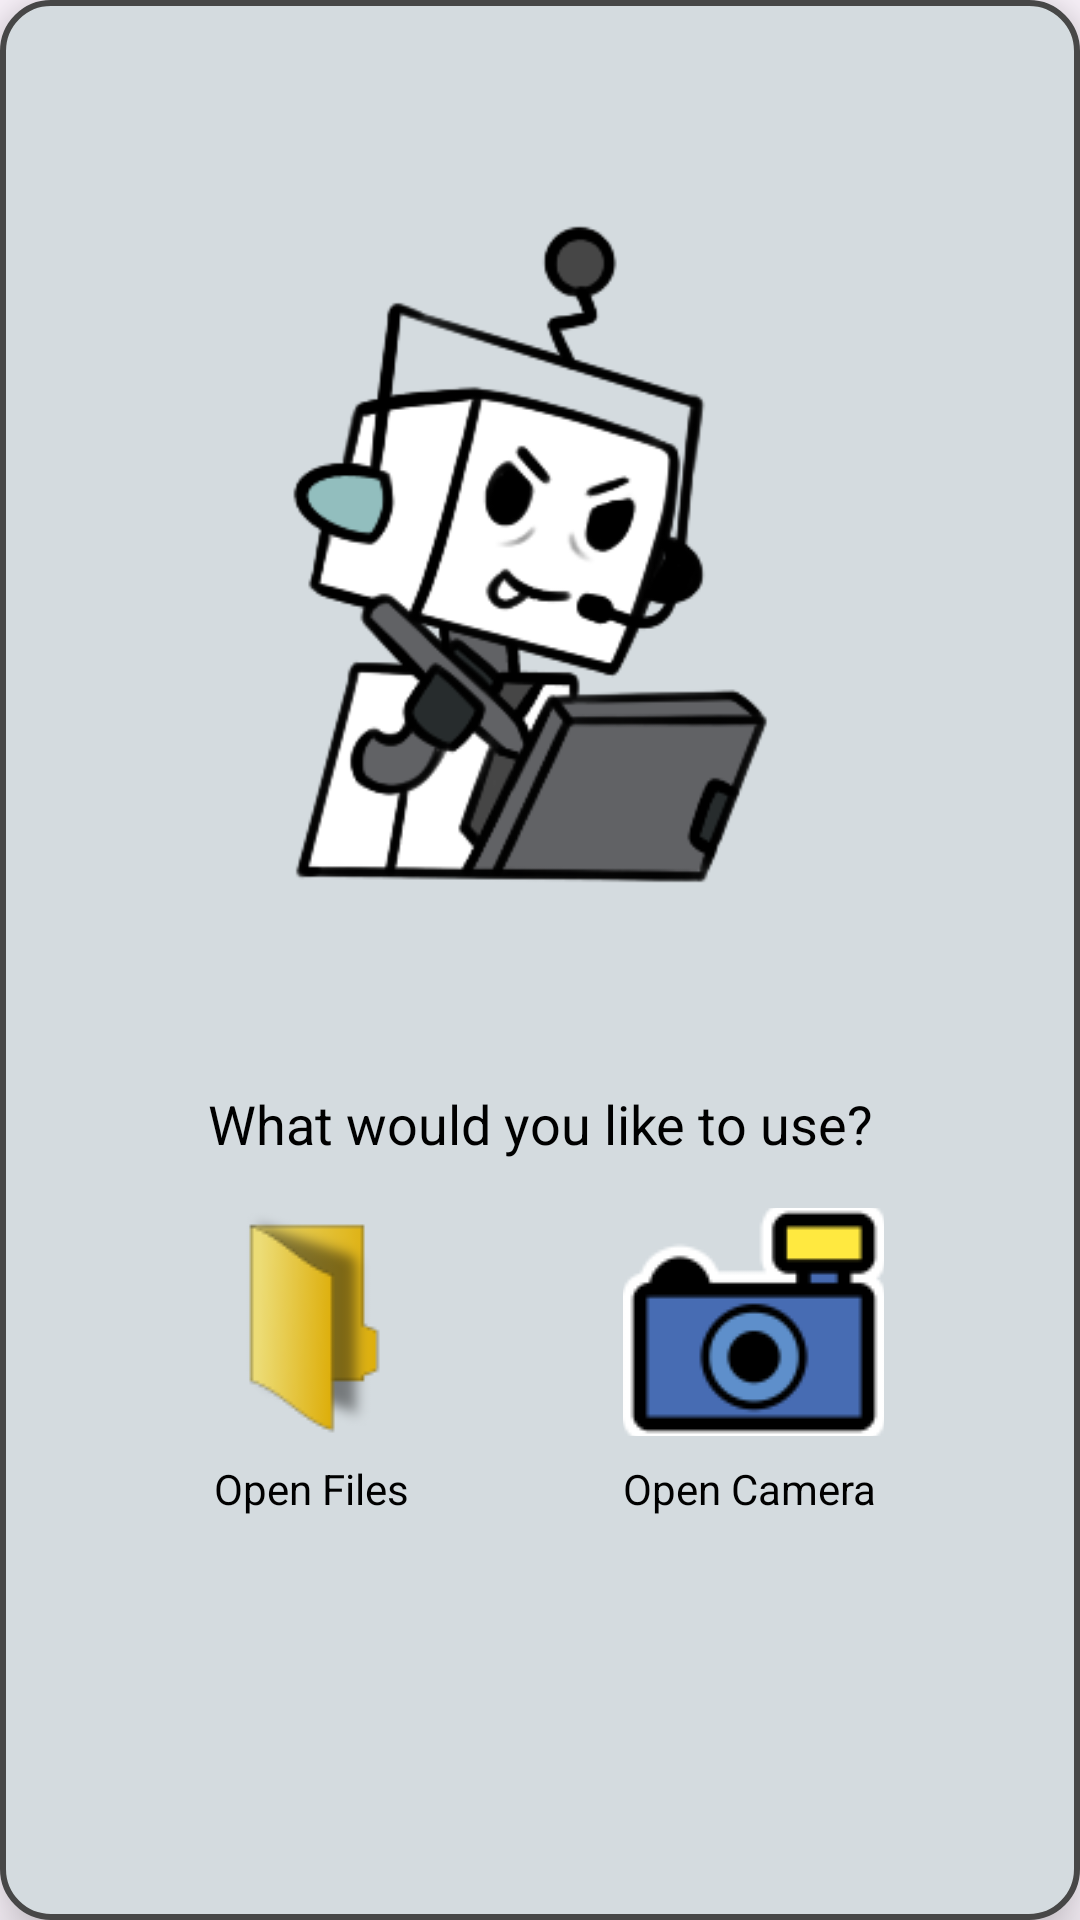

Android layout source for this screen:
<!-- AndroidManifest.xml: application theme Theme.Aiapplication -->
<!-- res/layout/option_picker.xml -->
<?xml version="1.0" encoding="utf-8"?>
<androidx.constraintlayout.widget.ConstraintLayout xmlns:android="http://schemas.android.com/apk/res/android"
    xmlns:tools="http://schemas.android.com/tools"
    xmlns:app="http://schemas.android.com/apk/res-auto"
    android:id="@+id/choice"
    android:layout_width="wrap_content"
    android:layout_height="wrap_content"
    android:background="@drawable/popup_round"
    android:padding="16dp"
    android:elevation="12dp">
    
    <ImageView
        android:id="@+id/successImage"
        android:layout_width="0dp"
        android:layout_height="0dp"
        app:layout_constraintWidth_percent="0.75"
        app:layout_constraintHeight_percent="0.55"
        android:src="@drawable/workinghard"
        app:layout_constraintTop_toTopOf="parent"
        app:layout_constraintStart_toStartOf="parent"
        app:layout_constraintEnd_toEndOf="parent" />

    
    <TextView
        android:id="@+id/option"
        android:layout_width="wrap_content"
        android:layout_height="wrap_content"
        android:text="@string/options_popup"
        android:textSize="18sp"
        android:textColor="@color/black"
        android:layout_marginTop="12dp"
        app:layout_constraintTop_toBottomOf="@id/successImage"
        app:layout_constraintStart_toStartOf="parent"
        app:layout_constraintEnd_toEndOf="parent" />

    
    <ImageButton
        android:id="@+id/files"
        android:layout_width="77dp"
        android:layout_height="76dp"
        android:layout_marginTop="16dp"
        android:background="?android:attr/selectableItemBackground"
        android:contentDescription="@string/Filebutton"
        android:src="@drawable/file"
        app:layout_constraintEnd_toStartOf="@id/camera"
        app:layout_constraintHorizontal_chainStyle="spread"
        app:layout_constraintStart_toStartOf="parent"
        app:layout_constraintTop_toBottomOf="@id/option" />

    
    <ImageButton
        android:id="@+id/camera"
        android:layout_width="87dp"
        android:layout_height="76dp"
        android:layout_marginStart="16dp"
        android:layout_marginTop="16dp"
        android:background="?android:attr/selectableItemBackground"
        android:contentDescription="@string/camera_button"
        android:src="@drawable/camera"
        app:layout_constraintEnd_toEndOf="parent"
        app:layout_constraintStart_toEndOf="@id/files"
        app:layout_constraintTop_toBottomOf="@id/option" />

    <TextView
        android:id="@+id/filetxt"
        android:layout_width="wrap_content"
        android:layout_height="wrap_content"
        android:layout_marginTop="8dp"
        android:text="@string/OpenFiles"
        android:textSize="14sp"
        android:textColor="@color/black"
        app:layout_constraintTop_toBottomOf="@id/files"
        app:layout_constraintStart_toStartOf="@id/files"
        app:layout_constraintEnd_toEndOf="@id/files" />

    
    <TextView
        android:id="@+id/cameratxt"
        android:layout_width="wrap_content"
        android:layout_height="wrap_content"
        android:layout_marginTop="8dp"
        android:text="@string/OpenCamera"
        android:textColor="@color/black"
        android:textSize="14sp"
        app:layout_constraintEnd_toEndOf="@id/camera"
        app:layout_constraintHorizontal_bias="0.0"
        app:layout_constraintStart_toStartOf="@id/camera"
        app:layout_constraintTop_toBottomOf="@id/camera" />
</androidx.constraintlayout.widget.ConstraintLayout>
<!-- resources referenced by this layout -->
<resources>
  <color name="black">#FF000000</color>
  <!-- drawable camera: png bitmap (drawable, 3747 bytes) -->
  <!-- drawable file: png bitmap (drawable, 2720 bytes) -->
  <!-- drawable popup_round (drawable) -->
  <?xml version="1.0" encoding="utf-8"?>
  <shape xmlns:android="http://schemas.android.com/apk/res/android">
          <solid android:color="@color/buttongrey" />
          <corners android:radius="16dp" />
          <stroke android:width="2dp" android:color="@color/outline" />
  </shape>
  <!-- drawable workinghard: png bitmap (drawable, 31471 bytes) -->
  <string name="Filebutton">File button</string>
  <string name="OpenCamera">Open Camera</string>
  <string name="OpenFiles">Open Files</string>
  <string name="camera_button">Camera button</string>
  <string name="options_popup">What would you like to use?</string>
  <style name="Theme.Aiapplication" parent="Base.Theme.Aiapplication" />
  <color name="buttongrey">#D4DBDF</color>
  <color name="outline">#474747</color>
  <style name="Base.Theme.Aiapplication" parent="Theme.Material3.DayNight.NoActionBar">
          
          
      </style>
</resources>
